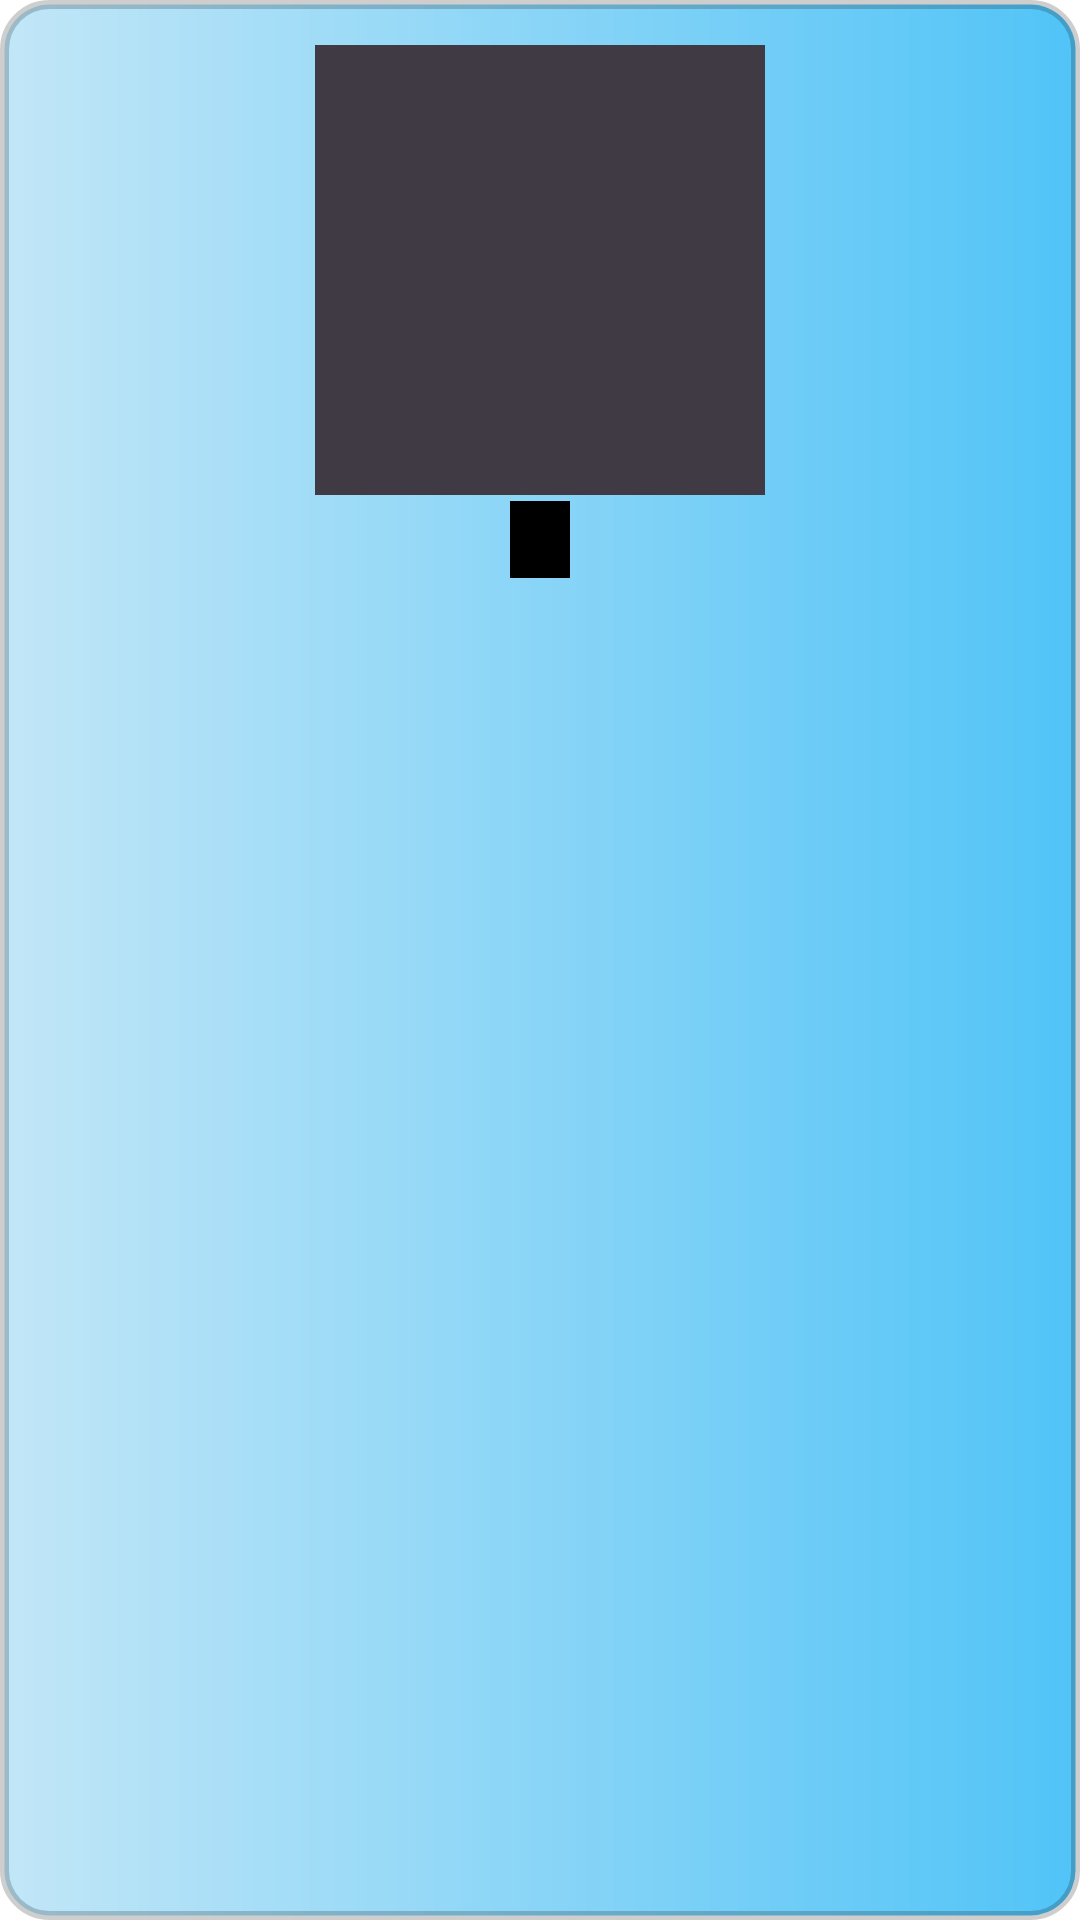

Layout XML and referenced resources for this Android screen:
<!-- AndroidManifest.xml: application theme Theme.BilimİnsanlarıVeBuluşları -->
<!-- res/layout/inventions_row.xml -->
<?xml version="1.0" encoding="utf-8"?>
<layout xmlns:android="http://schemas.android.com/apk/res/android"
    xmlns:app="http://schemas.android.com/apk/res-auto">

    <data>
        <variable
            name="listener"
            type="com.lafimsize.bilimnsanlarvebulular.adapter.IOnClickListener" />

        <variable
            name="inventions"
            type="com.lafimsize.bilimnsanlarvebulular.model.Inventions" />
    </data>


    <androidx.constraintlayout.widget.ConstraintLayout
        android:id="@+id/inventionsRowConstraint"
        android:layout_width="match_parent"
        android:layout_height="wrap_content"
        android:layout_margin="5dp"
        android:layout_marginHorizontal="5dp"
        android:background="@drawable/shape6"
        android:paddingHorizontal="10dp"

        android:paddingVertical="10dp"


        >

        <ImageView
            android:id="@+id/InventionsImage"

            android:layout_width="150dp"
            android:layout_height="150dp"
            android:layout_margin="5dp"

            android:background="#3F3A43"
            android:contentDescription="Invention Image"
            android:paddingHorizontal="10dp"
            android:paddingVertical="20dp"

            android:scaleType="centerCrop"
            app:layout_constraintEnd_toEndOf="parent"
            app:layout_constraintStart_toStartOf="parent"
            app:layout_constraintTop_toTopOf="parent" />

        <TextView
            android:id="@+id/InventionsName"
            android:layout_width="wrap_content"
            android:layout_height="wrap_content"

            android:layout_marginTop="2dp"
            android:background="@color/black"
            android:paddingHorizontal="10dp"
            android:paddingVertical="2dp"
            android:text="@{inventions.inventionName}"

            android:textAlignment="center"
            android:textColor="@color/white"

            android:textSize="16sp"
            android:textStyle="bold"


            app:layout_constraintEnd_toEndOf="@+id/InventionsImage"
            app:layout_constraintStart_toStartOf="@+id/InventionsImage"
            app:layout_constraintTop_toBottomOf="@+id/InventionsImage" />

        <TextView
            android:id="@+id/InventionsDate"
            android:layout_width="wrap_content"
            android:layout_height="wrap_content"

            android:text="@{inventions.inventionDate}"
            android:textColor="@color/black"
            android:textSize="18sp"

            android:textStyle="bold"
            app:layout_constraintEnd_toEndOf="@+id/InventionsName"
            app:layout_constraintStart_toStartOf="@+id/InventionsName"
            app:layout_constraintTop_toBottomOf="@+id/InventionsName" />


    </androidx.constraintlayout.widget.ConstraintLayout>

</layout>
<!-- resources referenced by this layout -->
<resources>
  <!-- drawable shape6 (drawable) -->
  <?xml version="1.0" encoding="utf-8"?>
  <shape xmlns:android="http://schemas.android.com/apk/res/android">
      <corners android:radius="15dp"></corners>
      <gradient android:startColor="#B0A6DBF3" android:endColor="#B003A9F4"></gradient>
      <stroke android:color="#31000000" android:width="3dp"></stroke>
  
  
  </shape>
  <style name="Theme.BilimİnsanlarıVeBuluşları" parent="Theme.MaterialComponents.DayNight.DarkActionBar">
          
          <item name="colorPrimary">@color/black</item>
          <item name="colorPrimaryVariant">@color/purple_700</item>
          <item name="colorOnPrimary">@color/white</item>
          
          <item name="colorSecondary">@color/teal_200</item>
          <item name="colorSecondaryVariant">@color/teal_700</item>
          <item name="colorOnSecondary">@color/black</item>
          
          
      </style>
  <!-- not gathered from this repository: default colours our renderer supplied (Android Studio template values) -->
  <color name="purple_700">#FF3700B3</color>
  <color name="teal_200">#FF03DAC5</color>
  <color name="teal_700">#FF018786</color>
  <color name="black">#FF000000</color>
  <color name="white">#FFFFFFFF</color>
</resources>
